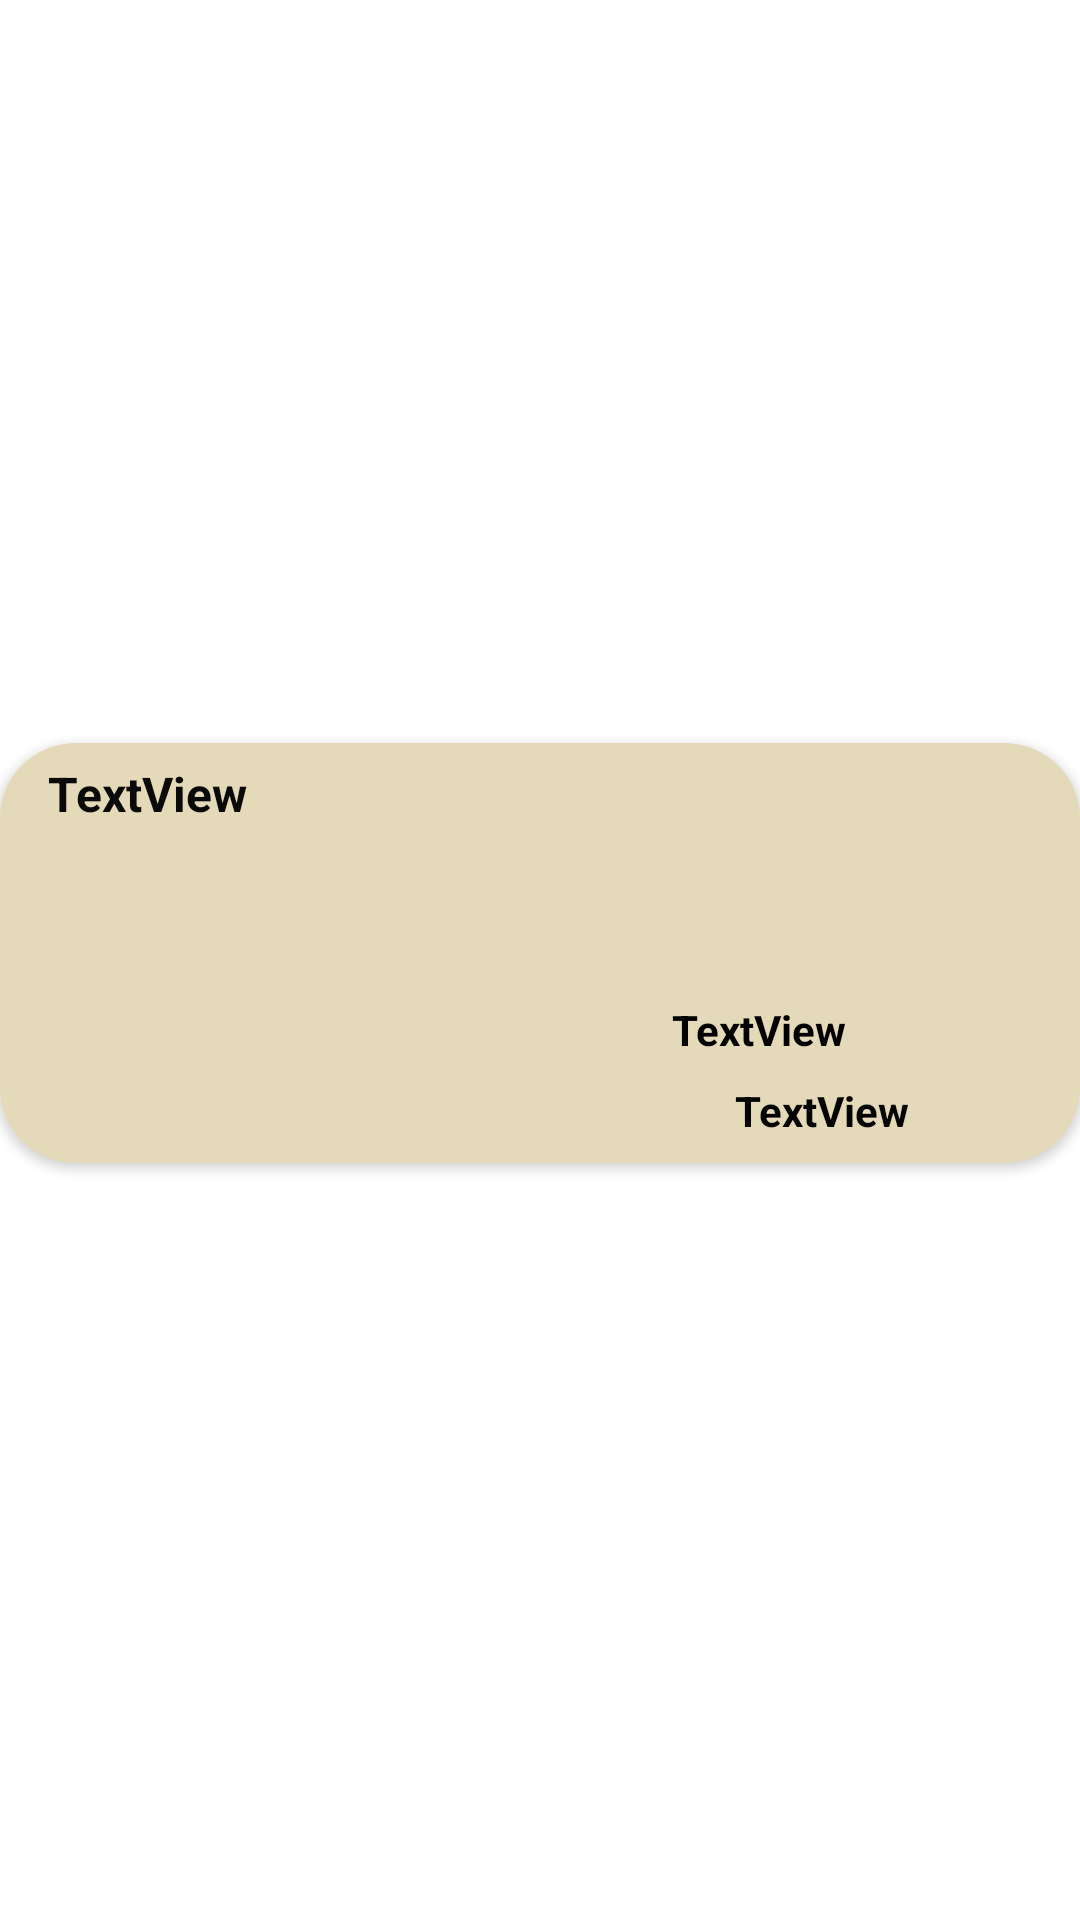

Android layout source for this screen:
<!-- AndroidManifest.xml: application theme Theme.DeuGundem -->
<!-- res/layout/comment_item.xml -->
<?xml version="1.0" encoding="utf-8"?>
<androidx.constraintlayout.widget.ConstraintLayout xmlns:android="http://schemas.android.com/apk/res/android"
    xmlns:app="http://schemas.android.com/apk/res-auto"
    xmlns:tools="http://schemas.android.com/tools"
    android:layout_width="match_parent"
    android:layout_height="wrap_content">

    <androidx.cardview.widget.CardView
        android:id="@+id/cardViewComment"
        android:layout_width="match_parent"
        android:layout_height="wrap_content"
        android:layout_marginTop="5dp"
        android:layout_marginBottom="10dp"
        android:onClick="goRegisterPage"
        app:cardBackgroundColor="#E4DAB9"
        app:cardCornerRadius="25dp"
        app:layout_constraintBottom_toBottomOf="parent"
        app:layout_constraintEnd_toEndOf="parent"
        app:layout_constraintStart_toStartOf="parent"
        app:layout_constraintTop_toTopOf="parent">

        <androidx.constraintlayout.widget.ConstraintLayout
            android:layout_width="416dp"
            android:layout_height="match_parent">

            <TextView
                android:id="@+id/textCommentArea"
                android:layout_width="383dp"
                android:layout_height="80dp"
                android:layout_marginStart="16dp"
                android:layout_marginTop="6dp"
                android:text="TextView"
                android:textColor="#0B0A0A"
                android:textSize="16sp"
                android:textStyle="bold"
                app:layout_constraintStart_toStartOf="parent"
                app:layout_constraintTop_toTopOf="parent" />

            <ImageView
                android:id="@+id/imageView9"
                android:layout_width="43dp"
                android:layout_height="52dp"
                android:layout_marginStart="355dp"
                app:layout_constraintStart_toStartOf="parent"
                app:layout_constraintTop_toBottomOf="@+id/textCommentArea"
                app:srcCompat="@drawable/ic_baseline_person_24" />

            <TextView
                android:id="@+id/usernameTextArea"
                android:layout_width="170dp"
                android:layout_height="27dp"
                android:layout_marginStart="168dp"
                android:text="TextView"
                android:textAlignment="center"
                android:textColor="#000000"
                android:textStyle="bold"
                app:layout_constraintStart_toStartOf="parent"
                app:layout_constraintTop_toBottomOf="@+id/textCommentArea" />

            <TextView
                android:id="@+id/dateTextArea"
                android:layout_width="128dp"
                android:layout_height="27dp"
                android:layout_marginStart="210dp"
                android:text="TextView"
                android:textAlignment="center"
                android:textColor="#040404"
                android:textStyle="bold"
                app:layout_constraintStart_toStartOf="parent"
                app:layout_constraintTop_toBottomOf="@+id/usernameTextArea" />

        </androidx.constraintlayout.widget.ConstraintLayout>

    </androidx.cardview.widget.CardView>

</androidx.constraintlayout.widget.ConstraintLayout>
<!-- resources referenced by this layout -->
<resources>
  <style name="Theme.DeuGundem" parent="Theme.MaterialComponents.DayNight.DarkActionBar">
          
          <item name="colorPrimary">@color/purple_500</item>
          <item name="colorPrimaryVariant">@color/purple_700</item>
          <item name="colorOnPrimary">@color/white</item>
          
          <item name="colorSecondary">@color/teal_200</item>
          <item name="colorSecondaryVariant">@color/teal_700</item>
          <item name="colorOnSecondary">@color/black</item>
          
          <item name="android:statusBarColor" tools:targetApi="l">?attr/colorPrimaryVariant</item>
          
      </style>
  <!-- not gathered from this repository: default colours our renderer supplied (Android Studio template values) -->
  <color name="purple_500">#FF6200EE</color>
  <color name="purple_700">#FF3700B3</color>
  <color name="teal_200">#FF03DAC5</color>
  <color name="teal_700">#FF018786</color>
  <color name="black">#FF000000</color>
  <color name="white">#FFFFFFFF</color>
</resources>
